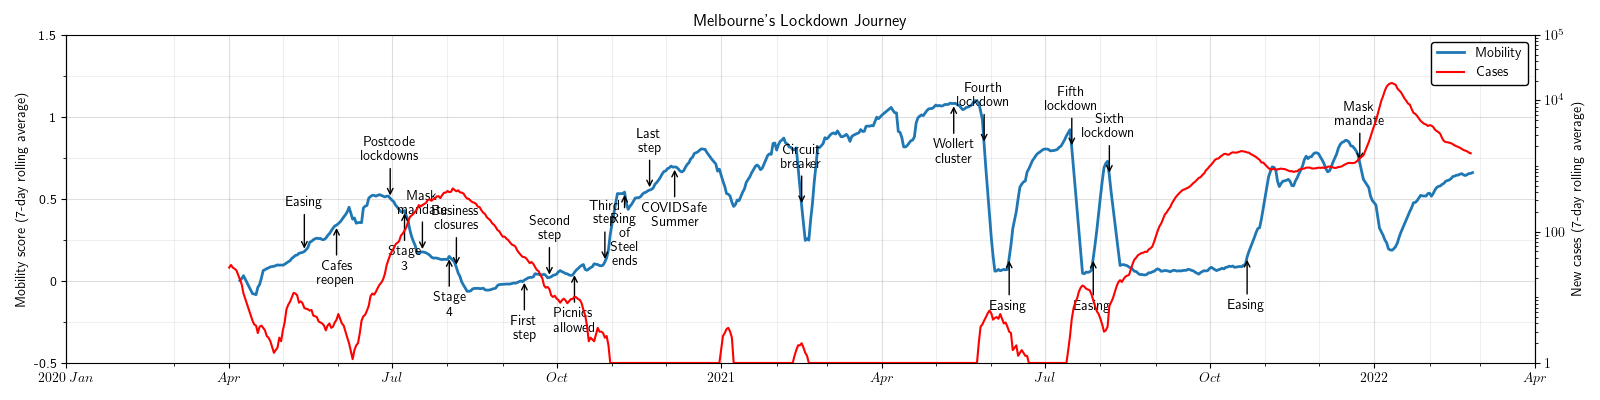

The table this chart was drawn from, first rows:
date, name, mobility_score, cases_rolling
2020-04-01, Banyule (C), , 4.429
2020-04-01, Bayside (C), , 0.4286
2020-04-01, Boroondara (C), , 1.571
2020-04-01, Brimbank (C), , 1.571
2020-04-01, Cardinia (S), , 0.1429
2020-04-01, Casey (C), , 0.7143
2020-04-01, Darebin (C), , 0.5714
2020-04-01, Frankston (C), , 1.429
2020-04-01, Glen Eira (C), , 0.4286
2020-04-01, Greater Dandenong (C), , 0.5714
2020-04-01, Hobsons Bay (C), , 0.0
2020-04-01, Hume (C), , 1.286
2020-04-01, Kingston (C) (Vic.), , 
2020-04-01, Knox (C), , 0.5714
2020-04-01, Manningham (C), , 0.2857
2020-04-01, Maribyrnong (C), , 0.0
2020-04-01, Maroondah (C), , 0.2857
2020-04-01, Melbourne (C), , 0.5714
2020-04-01, Melton (C), , 0.8571
2020-04-01, Monash (C), , 2.429
2020-04-01, Moonee Valley (C), , 1.571
2020-04-01, Moreland (C), , 1.429
2020-04-01, Mornington Peninsula (S), , 0.7143
2020-04-01, Nillumbik (S), , 1.0
2020-04-01, Port Phillip (C), , 0.7143
2020-04-01, Stonnington (C), , 1.143
2020-04-01, Whitehorse (C), , 1.143
2020-04-01, Whittlesea (C), , 0.1429
2020-04-01, Wyndham (C), , 0.7143
2020-04-01, Yarra (C), , 1.714
2020-04-01, all, , 28.43
2020-04-01, highSE, , 11.14
2020-04-01, lowSE, , 7.143
2020-04-01, midSE, , 10.14
2020-04-02, Banyule (C), , 5.143
2020-04-02, Bayside (C), , 0.4286
2020-04-02, Boroondara (C), , 1.714
2020-04-02, Brimbank (C), , 1.571
2020-04-02, Cardinia (S), , 0.2857
2020-04-02, Casey (C), , 0.8571
2020-04-02, Darebin (C), , 0.4286
2020-04-02, Frankston (C), , 1.714
2020-04-02, Glen Eira (C), , 0.4286
2020-04-02, Greater Dandenong (C), , 0.7143
2020-04-02, Hobsons Bay (C), , 0.0
2020-04-02, Hume (C), , 1.286
2020-04-02, Kingston (C) (Vic.), , 
2020-04-02, Knox (C), , 0.4286
2020-04-02, Manningham (C), , 0.4286
2020-04-02, Maribyrnong (C), , 0.1429
2020-04-02, Maroondah (C), , 0.2857
2020-04-02, Melbourne (C), , 0.5714
2020-04-02, Melton (C), , 0.7143
2020-04-02, Monash (C), , 2.857
2020-04-02, Moonee Valley (C), , 1.714
2020-04-02, Moreland (C), , 1.429
2020-04-02, Mornington Peninsula (S), , 0.7143
2020-04-02, Nillumbik (S), , 1.286
2020-04-02, Port Phillip (C), , 0.7143
2020-04-02, Stonnington (C), , 1.286
... 22,550 more rows
